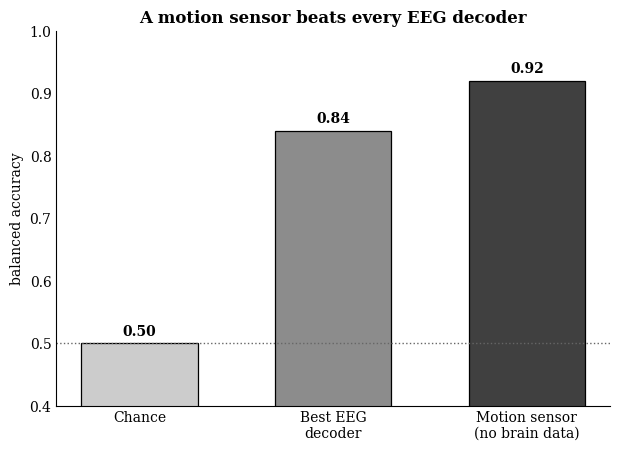

Source code (Python):
"""Grayscale confound chart (old-school, no colour)."""
import os
os.environ.setdefault("KMP_DUPLICATE_LIB_OK", "TRUE")
import matplotlib
matplotlib.use("Agg")
import matplotlib.pyplot as plt

plt.rcParams.update({"font.family": "serif",
                     "font.serif": ["Times New Roman", "DejaVu Serif"]})
fig, ax = plt.subplots(figsize=(6.3, 4.6), dpi=200)
labels = ["Chance", "Best EEG\ndecoder", "Motion sensor\n(no brain data)"]
vals = [0.50, 0.84, 0.92]
shades = ["0.80", "0.55", "0.25"]
bars = ax.bar(labels, vals, color=shades, edgecolor="black", linewidth=0.9, width=0.6)
ax.axhline(0.5, ls=":", color="0.4", lw=1.0)
ax.set_ylim(0.4, 1.0)
ax.set_ylabel("balanced accuracy")
ax.set_title("A motion sensor beats every EEG decoder", fontweight="bold")
for b, v in zip(bars, vals):
    ax.text(b.get_x() + b.get_width() / 2, v + 0.008, f"{v:.2f}",
            ha="center", va="bottom", fontweight="bold", color="black")
ax.spines[["top", "right"]].set_visible(False)
ax.tick_params(length=0)
fig.tight_layout()
fig.savefig("hook_bw.png", dpi=200, facecolor="white")
print("saved hook_bw.png")
